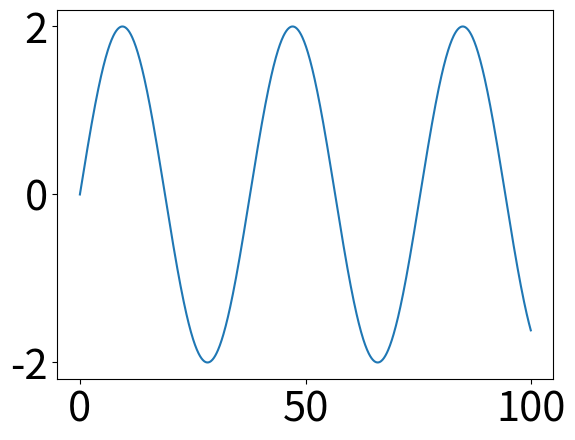
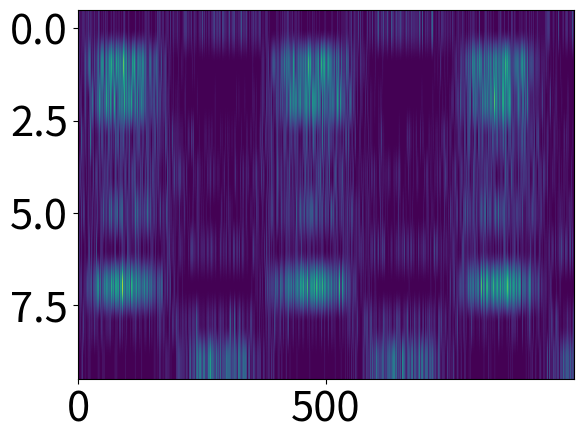
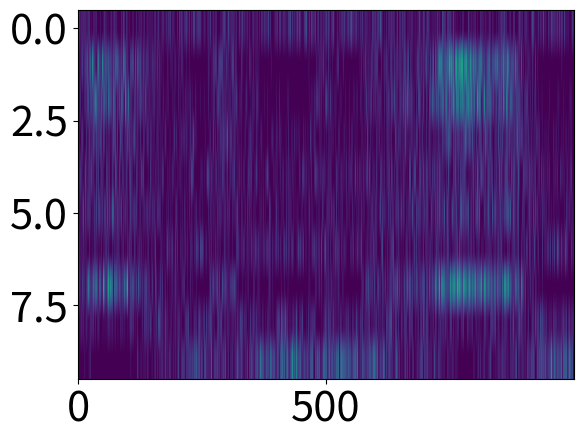
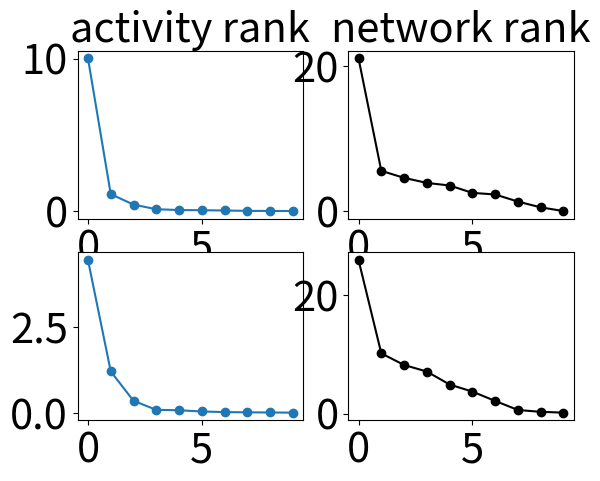
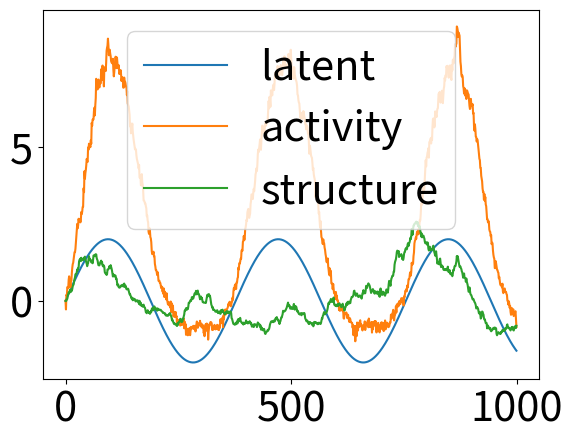
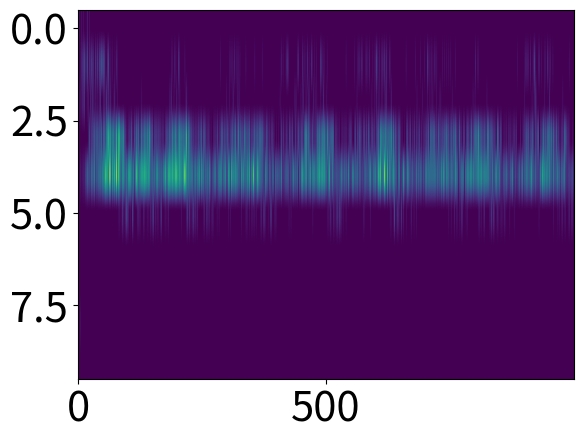
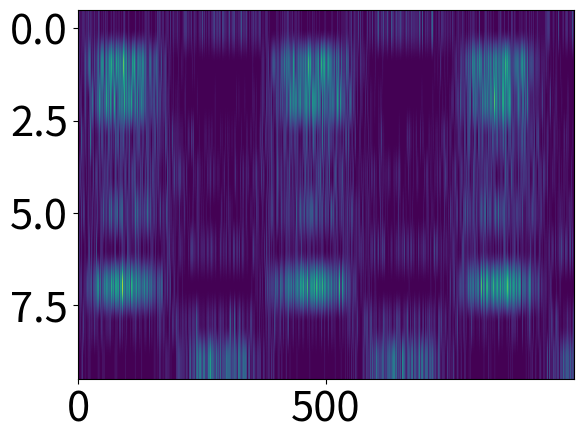

These figures' Python source, in order:
# -*- coding: utf-8 -*-
"""
Created on Mon Dec 26 08:20:39 2022

[redacted]
"""

import numpy as np
from matplotlib import pyplot as plt
import scipy as sp
from scipy.optimize import minimize
from scipy.special import gamma, factorial

import matplotlib 
matplotlib.rc('xtick', labelsize=30) 
matplotlib.rc('ytick', labelsize=30)

###
# Aim to simulate latent dynamcis
# generate spike trains
# fit with GLM network
# ... extentions:
#               adding hidden units
#               recovery with latent (GP or LDS) or network (rank, sparsity, EI) constraints
#               test with perturbation (out-of-equilibrium behavior)
###
# %% network and time length settings
N = 10  # neurons
T = 100  # time
dt = 0.1
time = np.arange(0,T,dt)
lt = len(time)

# %% latent dynamics
# potential: V(x) = 1/4*x**4 - x**2 - c*x
c = 0.  # posision
sig = .5  # noise
tau_l = 2  # time scale
def vf(x):
    """
    Derivitive of focring in a double-well
    """
    return -(x**3 - 2*x - c)
latent = np.zeros(lt)
for tt in range(lt-1):
    ### simpe SDE
    latent[tt+1] = latent[tt] + dt/tau_l*(vf(latent[tt])) + np.sqrt(dt*sig)*np.random.randn()

### simply periodic
latent = 2*np.sin(time/6)

plt.figure()
plt.plot(time,latent)

# %% spiking process
# loading for latent
Mm = np.random.randn(N)*.1  # N by latent D
M = np.random.randn(N)*1
#M = np.ones(N)
b = 0  # offiset for LDS

# used for ground-truth network parameters
J = np.random.randn(N,N)*1
randM = np.random.randn(N,N)
rank = 2
UU,SS,VV = np.linalg.svd(randM)
v1, v2 = UU[:,:rank], VV[:rank,:]
v1, v2 = np.random.randn(N), np.random.randn(N)
J = (v1 @ v1.T + v2.T @ v2)*.1 + J*1 + .1*v1@v2
#np.fill_diagonal(J, -2*np.ones(N))

# nonlinear function parameters
lamb_max, lamb_min = 2, 0

def NL(x):
    """
    Spiking nonlinearity
    """
#    nl = x * (x > 0)
#    nl = (lamb_max-lamb_min)/(1+np.exp(-x)) + lamb_min
    nl = np.log(1+np.exp(x))
#    nl = np.exp(x)
    return nl
def phi(x):
    """
    Synaptic nonlinearity
    """
#    ph = lamb_max/(1+np.exp(-x)) + lamb_min
#    ph = np.tanh(x)
    ph = x
    return ph

def spiking(nl):
    """
    Stochastic spiking process
    """
    ### Poisson spikes
    spk = np.random.poisson(nl)
    
    ### Bernoulli spikes
#    spk = np.random.binomial(1, nl)
    
    ### neg-binomial
#    rnb = 0.1
#    spk = np.random.negative_binomial(nl+rnb,rnb)
    return spk


# simulate spikes    
spk = np.zeros((N,lt))  # spike train
rt = spk*1  # spike rate
tau_r = np.random.rand(N)*5

for tt in range(lt-1):
     spk[:,tt] = spiking(NL(M*latent[tt]-b))  # latent-driven spikes
#     spk[:,tt] = spiking(NL(J @ phi(rt[:,tt]) + 0)*dt)  # matched model control
     rt[:,tt+1] = rt[:,tt] + dt/tau_r*(-rt[:,tt] + spk[:,tt])

plt.figure()
plt.imshow(spk,aspect='auto')#,cmap='gray')

# %% inference
def negLL(ww, spk, rt, dt, f=np.exp, lamb=0):
    N = spk.shape[0]
    b = ww[:N]
    W = ww[N:].reshape(N,N)
#    W = ww.reshape(N,N)
    # poisson log likelihood
    cue = np.arange(0,lt)/lt*3 #Mm[:,None]*latent  # random projection of the latent
    ll = np.sum(spk * np.log(f(W @ phi(rt) + b[:,None]+cue)) - f(W @ phi(rt) + b[:,None]+cue)*dt) \
            - lamb*np.linalg.norm(W)*0 \
            - lamb*(W.T @ W).sum()*0 \
            - lamb*(np.linalg.norm(np.diag(W)-1))
    
    # neg-binomial log-likelihood
#    rnb = 0.1
#    lamb = f(W @ phi(rt) + b[:,None]) + 10**-10
#    ll = np.sum( np.log(gamma(spk+rnb)) - np.log(factorial(spk)) - np.log(gamma(rnb)) \
#                + spk*(np.log(lamb)-np.log(lamb+rnb)) + rnb*(np.log(rnb)-np.log(rnb+lamb)) )
    return -ll

dd = N*N+N
w_init = np.zeros([dd,])  #Wij.reshape(-1)#
res = sp.optimize.minimize(lambda w: negLL(w, spk,rt,dt,NL, 1.),w_init,method='L-BFGS-B')#,tol=1e-5)
w_map = res.x
print(res.fun)
print(res.success)

###
### try row wise iteration for independent regression
### then try bilinear temporal filter
### then add in self-history inhibition

# %% test with low-rank W inference and 'known' latent
def negLL_lr(ww, spk, rt, latent, dt, f=np.exp, lamb=0):
    N = spk.shape[0]
    b = ww[:N]
    Mv = ww[N:2*N]
    Nv = ww[2*N:]
    latent_loss = -np.sum((latent - Nv@phi(rt))**2)*.5
    spk_loss = np.sum(spk * np.log(f(Mv[:,None] * phi(rt) + b[:,None])) - f(Mv[:,None] * phi(rt) + b[:,None])*dt)
#    spk_loss = np.sum(spk * np.log(f(Mv[:,None] * latent[None,:])) - f(Mv[:,None] * latent[None,:])*dt)
    ll = latent_loss*0. + spk_loss
    
#    W = np.outer(Mv, Nv)
#    ll = np.sum(spk * np.log(f(W @ phi(rt) + b[:,None])) - f(W @ phi(rt) + b[:,None])*dt)
    
    return -ll

dd = N+N+N
w_init = np.zeros([dd,])-0.1  #Wij.reshape(-1)#
res = sp.optimize.minimize(lambda w: negLL_lr(w, spk,rt,latent,dt,NL, 0.),w_init,method='L-BFGS-B')#,tol=1e-5)
w_lr = res.x
print(res.fun)
print(res.success)

###
# this would not work... needs to be included iteratively
###

# %% unwrap W matrix full-map
brec = w_map[:N]
Wrec = w_map[N:].reshape(N,N)*1.

# low-rank constrained
#brec = w_lr[:N]
#mv, nv= w_lr[N:2*N], w_lr[2*N:]
#Wrec = np.outer(mv,nv)
#brec = 0

# %% simulated given inferred parameters
spk_rec = np.zeros((N,lt))
rt_rec = spk_rec*0
cue = np.arange(0,lt)/lt*3
for tt in range(lt-1):
    spk_rec[:,tt] = spiking(NL(Wrec @ phi(rt_rec[:,tt]) + 1*brec + 0*M*latent[tt] + cue[tt])*dt)
    rt_rec[:,tt+1] = rt_rec[:,tt] + dt/tau_r*(-rt_rec[:,tt] + spk_rec[:,tt]) 

plt.figure()
plt.imshow(spk_rec,aspect='auto')

# %% rank analysis
c_rt = np.cov(rt)
c_rec = np.cov(rt_rec)

plt.figure()
uu,ss,vv = np.linalg.svd(c_rt)
plt.subplot(221)
plt.plot(ss,'-o')
plt.title('activity rank',fontsize=30)
uu,ss,vv = np.linalg.svd(c_rec)
plt.subplot(223)
plt.plot(ss,'-o')
uu,ss,vv = np.linalg.svd(J)
plt.subplot(222)
plt.plot(ss,'k-o')
plt.title('network rank',fontsize=30)
uu,ss,vv = np.linalg.svd(Wrec)
plt.subplot(224)
plt.plot(ss,'k-o')

# %% compare latent and rank projection
uu,ss,vv = np.linalg.svd(np.cov(rt))
m_pc = vv[0,:] #uu[:,0]
uu,ss,vv = np.linalg.svd(Wrec)
m_con = vv[0,:] #uu[:,0]
plt.figure()
plt.plot(latent, label='latent')
plt.plot(m_pc/np.linalg.norm(m_pc) @ rt, label='activity')
plt.plot(m_con/np.linalg.norm(m_con) @ rt_rec, label='structure')
plt.legend(fontsize=30)


# %% test iteration of transfer latent
### idea is to iteratively learn from driven network, with decaying teaching signal
def net2vec(w,b):
    return np.concatenate((w.reshape(-1),b.reshape(-1)))
def vec2net(ww):
    b = ww[:N]
    W = ww[N:].reshape(N,N)
    return W,b
n_iter = 5
decay = 0.5
alpha = np.arange(n_iter,0,-1)/n_iter
W_iter = -0.1*np.eye(N)
b_iter = np.zeros(N)
spk_iter = np.zeros((N,lt))
rt_iter = spk_iter*1
for ii in range(n_iter):
    ### generate target spikes given network
    for tt in range(lt-1):
        spk_iter[:,tt] = spiking(NL(W_iter @ phi(rt_iter[:,tt]) + 1*b_iter + alpha[ii]*M*latent[tt])*dt)  # latent-driven spikes
        rt_iter[:,tt+1] = rt_iter[:,tt] + dt/tau_r*(-rt_iter[:,tt] + spk_iter[:,tt])
    ### infer network given spikes
    w_init = net2vec(W_iter,b_iter)
    res = sp.optimize.minimize(lambda w: negLL(w, spk_iter,rt_iter,dt,NL, 0.),w_init,method='L-BFGS-B')
    w_map = res.x
    W_iter,b_iter = vec2net(w_map)
    print(res.fun)
    
# %%
spk_rec = np.zeros((N,lt))
rt_rec = spk_rec*0
for tt in range(lt-1):
    spk_rec[:,tt] = spiking(NL(W_iter @ phi(rt_rec[:,tt]) + 1*b_iter + 0.*M*latent[tt])*dt)
    rt_rec[:,tt+1] = rt_rec[:,tt] + dt/tau_r*(-rt_rec[:,tt] + spk_rec[:,tt]) 

plt.figure()
plt.imshow(spk_rec,aspect='auto')
plt.figure()
plt.imshow(spk,aspect='auto')

# %%
#######
# GLN network with K patterns naturally stochasticly switches, but how to control the switch rate?
# learn a simple latent drive as a cue?
# and this agrees with hand-tuned cue in f-force?
#######
# try rate-circuits, then transfer to GLM
# try basis function
# try diagonalized instantaneous spiking couple